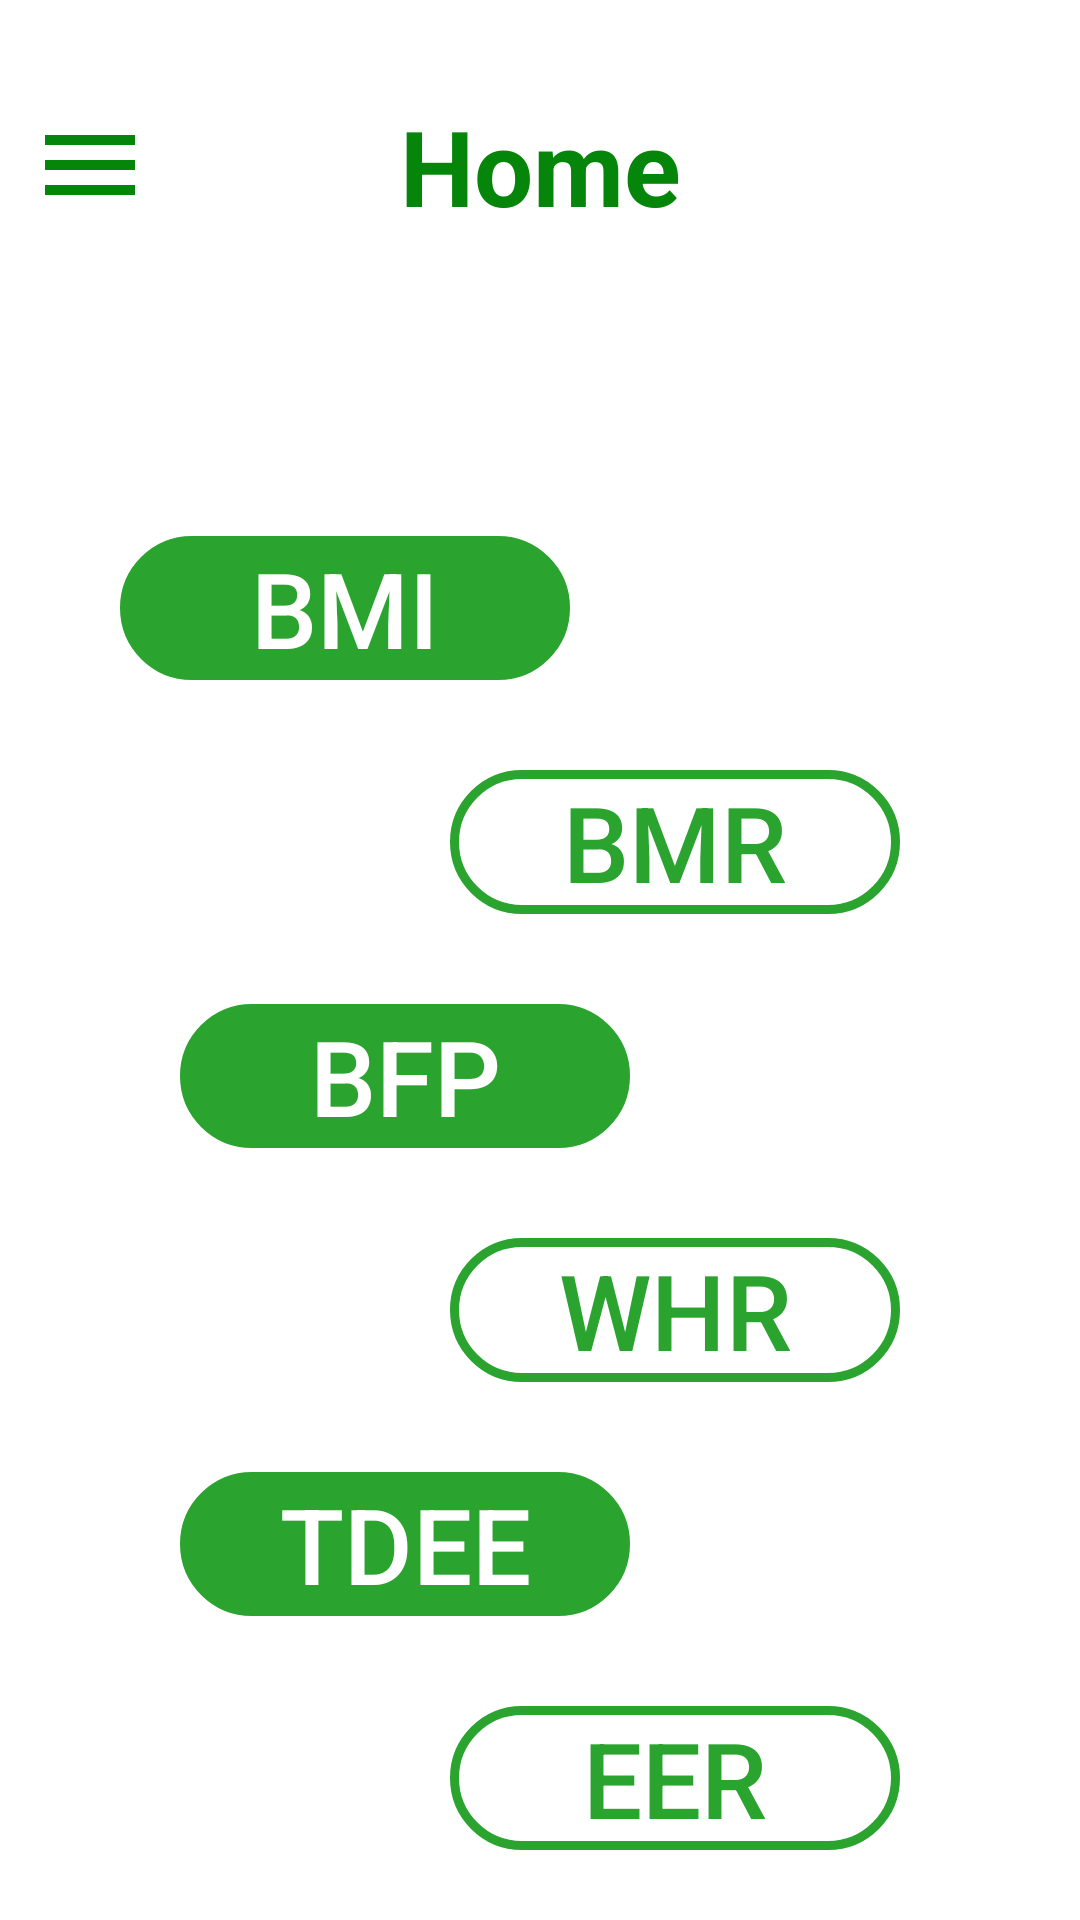

Write the Android layout XML for this screen, with the resource values it uses.
<!-- AndroidManifest.xml: application theme Theme.Application1 -->
<!-- res/layout/activity_main.xml -->
<?xml version="1.0" encoding="utf-8"?>
<androidx.constraintlayout.widget.ConstraintLayout xmlns:android="http://schemas.android.com/apk/res/android"
    xmlns:app="http://schemas.android.com/apk/res-auto"
    xmlns:tools="http://schemas.android.com/tools"
    android:layout_width="match_parent"
    android:layout_height="match_parent"
    android:background="#FFFFFF"
    android:scrollbarSize="35sp"
    tools:context=".MainActivity">

    <TextView
        android:id="@+id/textView"
        android:layout_width="wrap_content"
        android:layout_height="wrap_content"
        android:layout_marginTop="32dp"
        android:text="Home"
        android:textColor="#06850B"
        android:textSize="35sp"
        android:textStyle="bold"
        app:layout_constraintEnd_toEndOf="parent"
        app:layout_constraintStart_toStartOf="parent"
        app:layout_constraintTop_toTopOf="parent" />

    <ImageView
        android:id="@+id/imageView"
        android:layout_width="40dp"
        android:layout_height="40dp"
        android:layout_marginStart="10dp"
        android:layout_marginTop="35dp"
        app:layout_constraintStart_toStartOf="parent"
        app:layout_constraintTop_toTopOf="parent"
        app:srcCompat="@drawable/ic_baseline_menu_24"
        app:tint="#06850B" />

    <Button
        android:id="@+id/button4"
        android:layout_width="150dp"
        android:layout_height="48dp"
        android:layout_marginStart="50dp"
        android:layout_marginTop="100dp"
        android:layout_marginEnd="180dp"
        android:background="@drawable/rounded_btn"
        android:backgroundTint="#2AA32F"
        android:text="BMI"
        android:textSize="35sp"
        app:cornerRadius="50dp"
        app:iconSize="40dp"
        app:iconTint="#FFFFFF"
        app:layout_constraintEnd_toEndOf="parent"
        app:layout_constraintStart_toStartOf="parent"
        app:layout_constraintTop_toBottomOf="@+id/textView" />

    <Button
        android:id="@+id/button5"
        android:layout_width="150dp"
        android:layout_height="48dp"
        android:layout_marginTop="30dp"
        android:layout_marginEnd="60dp"
        android:background="@drawable/rounded_btn"
        android:text="BMR"
        android:textColor="#2AA32F"
        android:textSize="35sp"
        app:cornerRadius="50dp"
        app:icon="@drawable/ic_baseline_monitor_heart_24"
        app:iconSize="40dp"
        app:iconTint="#2AA32F"
        app:layout_constraintEnd_toEndOf="parent"
        app:layout_constraintTop_toBottomOf="@+id/button4"
        app:strokeColor="#2AA32F"
        app:strokeWidth="3dp" />

    <Button
        android:id="@+id/button6"
        android:layout_width="150dp"
        android:layout_height="48dp"
        android:layout_marginStart="60dp"
        android:layout_marginTop="30dp"
        android:background="@drawable/rounded_btn"
        android:backgroundTint="#2AA32F"
        android:text="BFP"
        android:textColor="#FFFFFF"
        android:textSize="35sp"
        app:cornerRadius="50dp"
        app:icon="@drawable/ic_baseline_woman_24"
        app:iconSize="40dp"
        app:iconTint="#FFFFFF"
        app:layout_constraintStart_toStartOf="parent"
        app:layout_constraintTop_toBottomOf="@+id/button5" />

    <Button
        android:id="@+id/button7"
        android:layout_width="150dp"
        android:layout_height="48dp"
        android:layout_marginTop="30dp"
        android:layout_marginEnd="60dp"
        android:background="@drawable/rounded_btn"
        android:text="WHR"
        android:textColor="#2AA32F"
        android:textSize="35sp"
        app:cornerRadius="50dp"
        app:icon="@drawable/ic_baseline_scale_24"
        app:iconSize="40dp"
        app:iconTint="#2AA32F"
        app:layout_constraintEnd_toEndOf="parent"
        app:layout_constraintTop_toBottomOf="@+id/button6"
        app:strokeColor="#2AA32F"
        app:strokeWidth="3dp" />

    <Button
        android:id="@+id/button8"
        android:layout_width="150dp"
        android:layout_height="48dp"
        android:layout_marginStart="60dp"
        android:layout_marginTop="30dp"
        android:background="@drawable/rounded_btn"
        android:backgroundTint="#2AA32F"
        android:text="TDEE"
        android:textSize="35sp"
        app:cornerRadius="50dp"
        app:icon="@drawable/ic_baseline_directions_run_24"
        app:iconSize="40dp"
        app:iconTint="#FFFFFF"
        app:layout_constraintStart_toStartOf="parent"
        app:layout_constraintTop_toBottomOf="@+id/button7" />

    <Button
        android:id="@+id/button9"
        android:layout_width="150dp"
        android:layout_height="48dp"
        android:layout_marginTop="30dp"
        android:layout_marginEnd="60dp"
        android:background="@drawable/rounded_btn"
        android:text="EER"
        android:textColor="#2AA32F"
        android:textSize="35sp"
        app:cornerRadius="50dp"
        app:icon="@drawable/ic_baseline_sports_handball_24"
        app:iconSize="40dp"
        app:iconTint="#2AA32F"
        app:layout_constraintEnd_toEndOf="parent"
        app:layout_constraintTop_toBottomOf="@+id/button8"
        app:strokeColor="#2AA32F"
        app:strokeWidth="3dp" />

</androidx.constraintlayout.widget.ConstraintLayout>
<!-- resources referenced by this layout -->
<resources>
  <!-- drawable ic_baseline_menu_24 (drawable) -->
  <vector android:height="24dp" android:tint="#2AA32F"
      android:viewportHeight="24" android:viewportWidth="24"
      android:width="24dp" xmlns:android="http://schemas.android.com/apk/res/android">
      <path android:fillColor="@android:color/white" android:pathData="M3,18h18v-2L3,16v2zM3,13h18v-2L3,11v2zM3,6v2h18L21,6L3,6z"/>
  </vector>
  <!-- drawable rounded_btn (drawable) -->
  <?xml version="1.0" encoding="utf-8"?>
  <shape xmlns:android="http://schemas.android.com/apk/res/android">
      <corners android:radius="50dp"/>
      <stroke android:width="3dp"
              android:color="#2AA32F"/>
  </shape>
  <style name="Theme.Application1" parent="Theme.Design.NoActionBar">
          
          <item name="colorPrimary">@color/purple_500</item>
          <item name="colorPrimaryVariant">@color/purple_700</item>
          <item name="colorOnPrimary">@color/white</item>
          
          <item name="colorSecondary">@color/teal_200</item>
          <item name="colorSecondaryVariant">@color/teal_700</item>
          <item name="colorOnSecondary">@color/black</item>
          
          <item name="android:statusBarColor">?attr/colorPrimaryVariant</item>
          
      </style>
  <!-- not gathered from this repository: default colours our renderer supplied (Android Studio template values) -->
  <color name="purple_500">#FF6200EE</color>
  <color name="purple_700">#FF3700B3</color>
  <color name="teal_200">#FF03DAC5</color>
  <color name="teal_700">#FF018786</color>
  <color name="black">#FF000000</color>
  <color name="white">#FFFFFFFF</color>
</resources>
